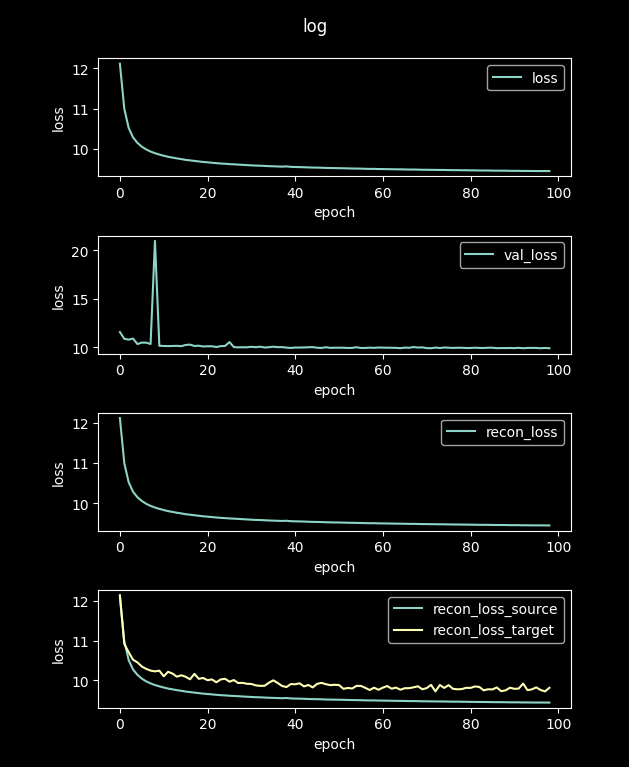

The table this chart was drawn from, first rows:
loss, val_loss, recon_loss, recon_loss_source, recon_loss_target
48.78, 12.49, 48.78, 48.76, 47.16
12.11, 11.59, 12.11, 12.11, 12.15
11, 10.9, 11, 10.99, 10.92
10.52, 10.81, 10.52, 10.51, 10.71
10.29, 10.92, 10.29, 10.28, 10.52
10.15, 10.35, 10.15, 10.14, 10.46
10.06, 10.51, 10.06, 10.05, 10.35
9.988, 10.5, 9.988, 9.977, 10.29
9.936, 10.36, 9.936, 9.925, 10.25
9.896, 20.99, 9.896, 9.885, 10.23
9.862, 10.18, 9.862, 9.851, 10.25
9.833, 10.16, 9.833, 9.822, 10.11
9.807, 10.14, 9.807, 9.795, 10.22
9.787, 10.16, 9.787, 9.776, 10.17
9.767, 10.17, 9.767, 9.756, 10.1
9.75, 10.13, 9.75, 9.739, 10.13
9.731, 10.26, 9.731, 9.72, 10.09
9.718, 10.3, 9.718, 9.707, 10.03
9.705, 10.16, 9.705, 9.694, 10.17
9.692, 10.18, 9.692, 9.681, 10.04
9.678, 10.1, 9.678, 9.667, 10.06
9.669, 10.12, 9.669, 9.659, 10.01
9.659, 10.13, 9.659, 9.648, 10.03
9.649, 10.05, 9.649, 9.639, 9.954
9.64, 10.14, 9.64, 9.629, 10.03
9.634, 10.16, 9.634, 9.623, 10.04
9.625, 10.56, 9.625, 9.614, 9.969
9.62, 10.04, 9.62, 9.609, 10.01
9.613, 10.01, 9.613, 9.603, 9.935
9.607, 10.03, 9.607, 9.596, 9.94
9.601, 10.02, 9.601, 9.59, 9.916
9.594, 10.07, 9.594, 9.584, 9.911
9.589, 10.03, 9.589, 9.578, 9.876
9.586, 10.08, 9.586, 9.575, 9.864
9.58, 10, 9.58, 9.57, 9.866
9.574, 10.03, 9.574, 9.564, 9.943
9.571, 10.08, 9.571, 9.561, 10
9.567, 10.03, 9.567, 9.556, 9.937
9.563, 10.04, 9.563, 9.552, 9.862
9.568, 9.987, 9.568, 9.558, 9.834
9.557, 9.952, 9.557, 9.547, 9.908
9.553, 9.996, 9.553, 9.543, 9.904
9.552, 9.992, 9.552, 9.541, 9.928
9.548, 10.01, 9.548, 9.537, 9.85
9.543, 10.03, 9.543, 9.533, 9.887
9.54, 10.04, 9.54, 9.529, 9.825
9.538, 9.974, 9.538, 9.528, 9.915
9.535, 9.951, 9.535, 9.525, 9.94
9.531, 10.03, 9.531, 9.52, 9.906
9.528, 9.962, 9.528, 9.518, 9.883
9.526, 9.974, 9.526, 9.515, 9.89
9.525, 9.982, 9.525, 9.514, 9.885
9.522, 9.974, 9.522, 9.511, 9.789
9.519, 9.95, 9.519, 9.509, 9.811
9.516, 9.96, 9.516, 9.506, 9.798
9.515, 10.03, 9.515, 9.505, 9.864
9.513, 9.949, 9.513, 9.502, 9.862
9.509, 9.951, 9.509, 9.498, 9.813
9.507, 9.985, 9.507, 9.496, 9.759
9.507, 9.962, 9.507, 9.497, 9.818
... 40 more rows
